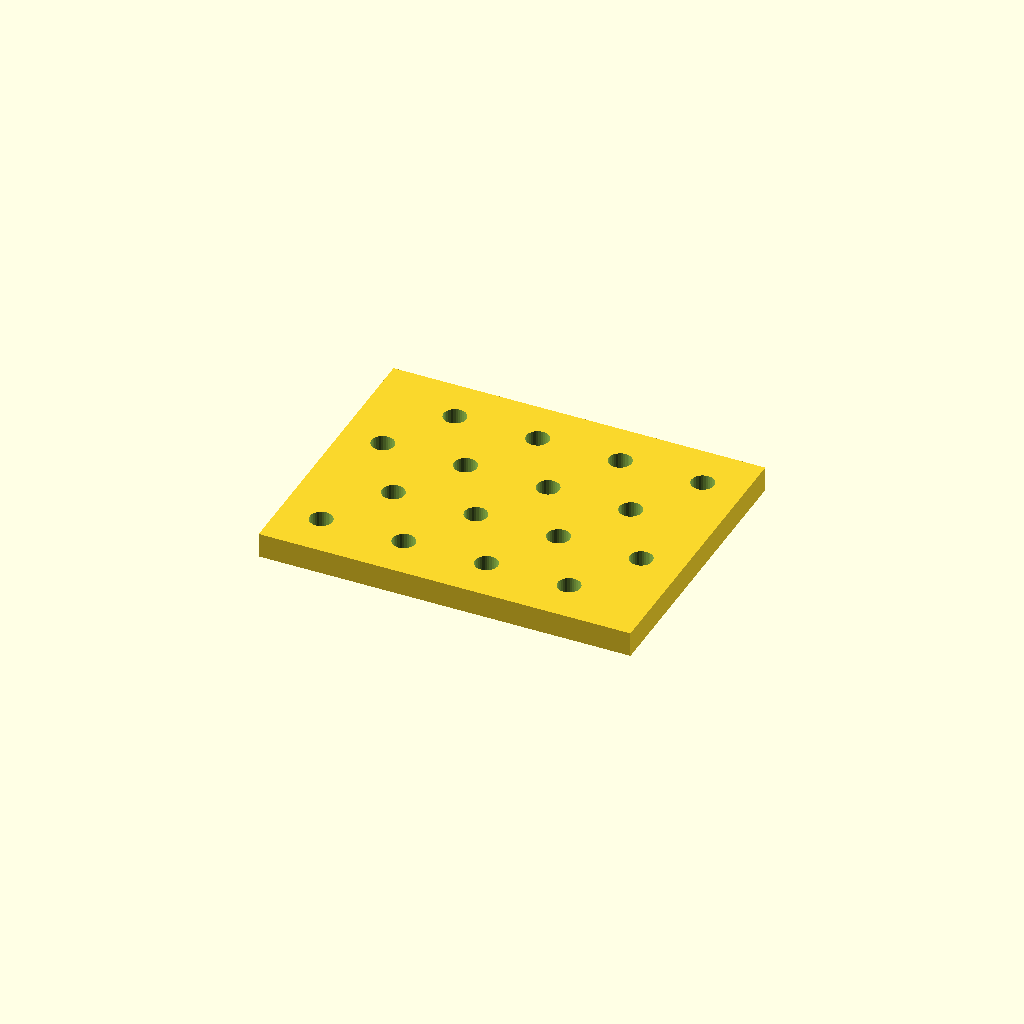
Cell 1: the model at its default parameters.
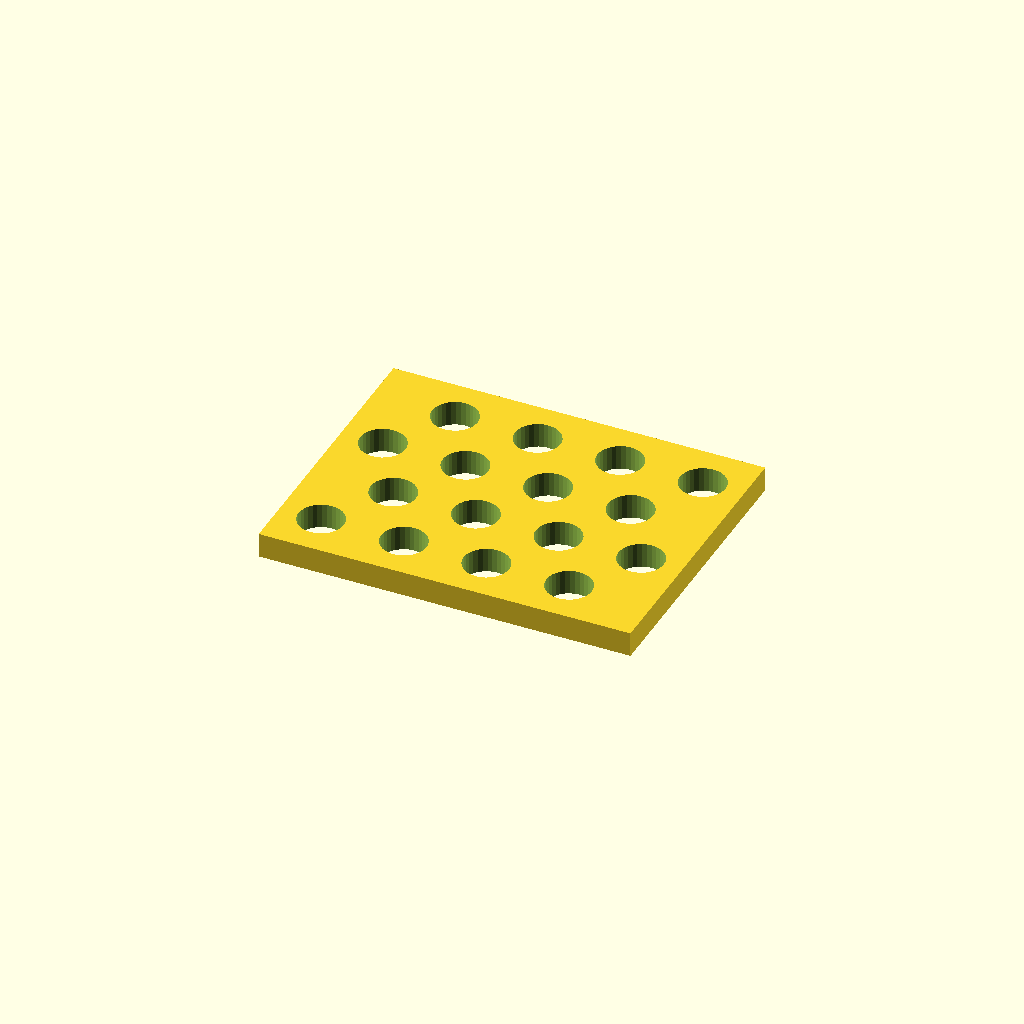
Cell 2: hole_d = 11 (everything else at default).
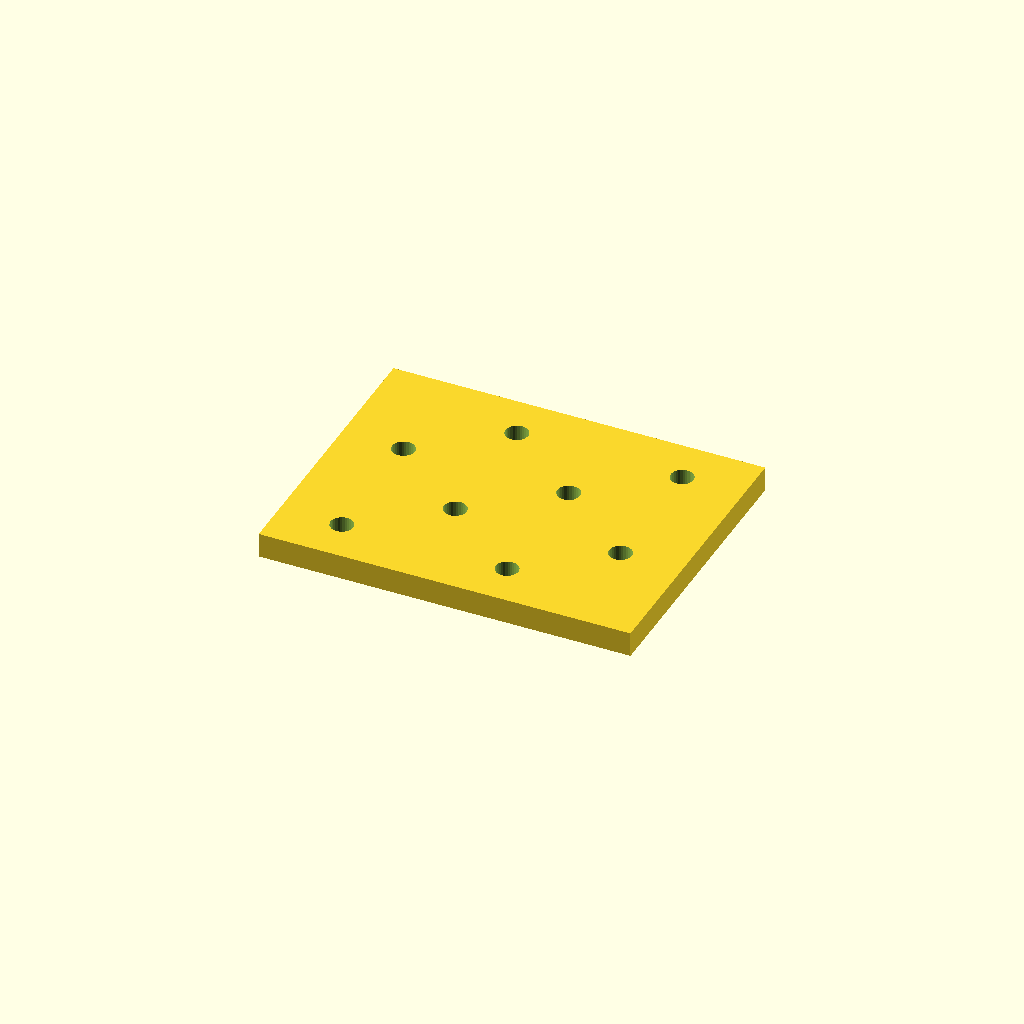
Cell 3 — pitch_x set to 40, the other parameters unchanged.
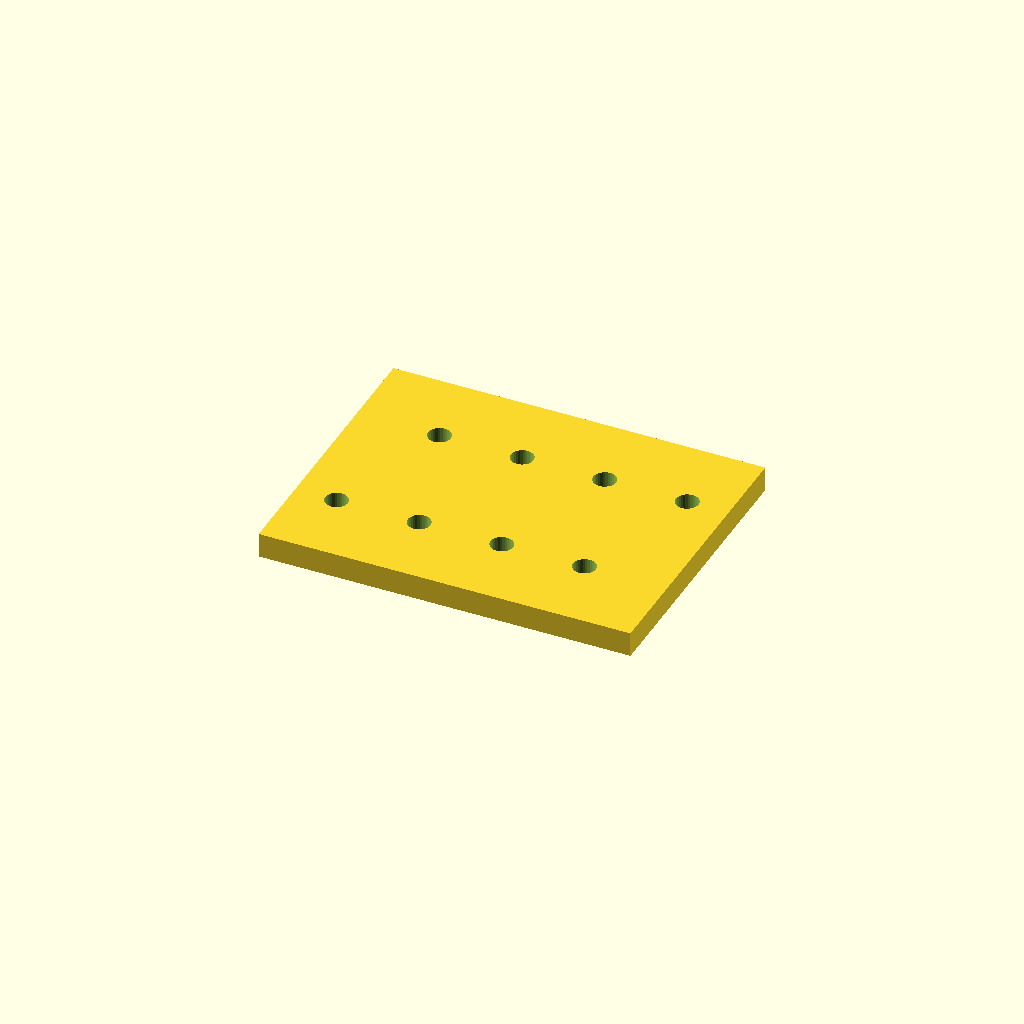
Cell 4: pitch_y = 32 (everything else at default).
One fixed orthographic camera (rotation 55°, 0°, 25°; colour scheme Cornfield) for every cell.
The OpenSCAD source (optional_data/data/place1/perfpanels/part_0025.scad):
$fn = 32;

// ----------------------------------------------------------------------
// Perforated panel 90 x 70 x 6
// 4 x 4 Ø5.5 holes, checker layout
// ----------------------------------------------------------------------

// --- parameters (mm) ---
panel = [90, 70, 6];  // overall size (x, y, z)
hole_d = 5.5;         // hole diameter
pitch_x = 20;         // hole pitch along X
pitch_y = 16;         // hole pitch along Y

// --- derived feature positions (mm) ---
margin = hole_d / 2 + 2;            // = 4.75   clearance from the panel edge
row_offset = pitch_x / 2;           // = 10   shift of every other row
cols = floor((panel[0] - 2 * margin - row_offset) / pitch_x) + 1;  // = 4   how many columns fit in X
rows = floor((panel[1] - 2 * margin) / pitch_y) + 1;  // = 4   how many rows fit in Y
span_x = (cols - 1) * pitch_x + row_offset;  // = 70   width of the field
span_y = (rows - 1) * pitch_y;      // = 48   height of the field
origin_x = -span_x / 2;             // = -35   X of the first hole
origin_y = -span_y / 2;             // = -24   Y of the first row
holes = rows * cols;                // = 16   holes in total
feature_centers = [
  [origin_x + 0 * pitch_x, origin_y + 0 * pitch_y],
  [origin_x + 1 * pitch_x, origin_y + 0 * pitch_y],
  [origin_x + 2 * pitch_x, origin_y + 0 * pitch_y],
  [origin_x + 3 * pitch_x, origin_y + 0 * pitch_y],
  [origin_x + row_offset + 0 * pitch_x, origin_y + 1 * pitch_y],
  [origin_x + row_offset + 1 * pitch_x, origin_y + 1 * pitch_y],
  [origin_x + row_offset + 2 * pitch_x, origin_y + 1 * pitch_y],
  [origin_x + row_offset + 3 * pitch_x, origin_y + 1 * pitch_y],
  [origin_x + 0 * pitch_x, origin_y + 2 * pitch_y],
  [origin_x + 1 * pitch_x, origin_y + 2 * pitch_y],
  [origin_x + 2 * pitch_x, origin_y + 2 * pitch_y],
  [origin_x + 3 * pitch_x, origin_y + 2 * pitch_y],
  [origin_x + row_offset + 0 * pitch_x, origin_y + 3 * pitch_y],
  [origin_x + row_offset + 1 * pitch_x, origin_y + 3 * pitch_y],
  [origin_x + row_offset + 2 * pitch_x, origin_y + 3 * pitch_y],
  [origin_x + row_offset + 3 * pitch_x, origin_y + 3 * pitch_y]
];   // hole centres, used verbatim by the cutter loop

// panel outline, every hole through
difference() {
  cube(panel, center = true);
  for (centre = feature_centers)
    translate([centre[0], centre[1], 0])
      cylinder(d = hole_d, h = panel[2] + 2, center = true);
}
Parameter table extracted from the source (name, type, default, range or options):
panel: vector, default [90, 70, 6]
hole_d: number, default 5.5
pitch_x: number, default 20
pitch_y: number, default 16
